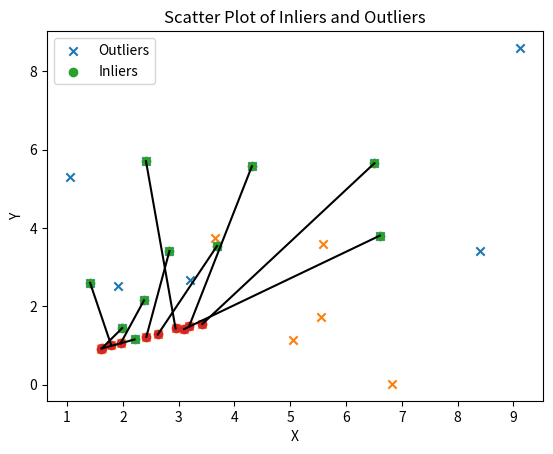

The matplotlib source for this figure:
import numpy as np
import random
import matplotlib.pyplot as plt

source_points = np.array([[1.90659, 2.51737], [2.20896, 1.1542], [2.37878, 2.15422], [1.98784, 1.44557], [2.83467, 3.41243], [9.12775, 8.60163], [4.31247, 5.57856], [6.50957, 5.65667], [3.20486, 2.67803], [6.60663, 3.80709], [8.40191, 3.41115], [2.41345, 5.71343], [1.04413, 5.29942], [3.68784, 3.54342], [1.41243, 2.6001]])
destination_points = np.array([[5.0513, 1.14083], [1.61414, 0.92223], [1.95854, 1.05193], [1.62637, 0.93347], [2.4199, 1.22036], [5.58934, 3.60356], [3.18642, 1.48918], [3.42369, 1.54875], [3.65167, 3.73654], [3.09629, 1.41874], [5.55153, 1.73183], [2.94418, 1.43583], [6.8175, 0.01906], [2.62637, 1.28191], [1.78841, 1.0149]])

def find_inliers(source_points, destination_points, threshold):
    num_points = source_points.shape[0]
    best_inliers = []
    
    for _ in range(1000):  
        indices = random.sample(range(num_points), 4) 
        
        # Compute homography
        A = []
        for i in indices:
            x, y = source_points[i]
            x_p, y_p = destination_points[i]
            A.append([-x, -y, -1, 0, 0, 0, x * x_p, y * x_p, x_p])
            A.append([0, 0, 0, -x, -y, -1, x * y_p, y * y_p, y_p])
        A = np.array(A)
        
        _, _, V = np.linalg.svd(A)
        H = V[-1, :].reshape(3, 3)
        
        # Compute the re-projection error for each point
        errors = []
        for i in range(num_points):
            x, y = source_points[i]
            x_p, y_p = destination_points[i]
            p = np.array([x, y, 1]).reshape(3, 1)
            p_projected = H @ p
            p_projected /= p_projected[2, 0]
            error = np.sqrt((p_projected[0, 0] - x_p) ** 2 + (p_projected[1, 0] - y_p) ** 2)
            errors.append(error)
        
        # Check if the error is below the threshold
        inliers = [i for i, error in enumerate(errors) if error < threshold]
        if len(inliers) > len(best_inliers):
            best_inliers = inliers
    
    return best_inliers

inliers = find_inliers(source_points, destination_points, threshold=0.005)

def compute_homography(source_points, destination_points, inliers):
    num_inliers = len(inliers)
    A = np.zeros((2 * num_inliers, 9))
    
    for i, inlier in enumerate(inliers):
        x, y = source_points[inlier]
        x_p, y_p = destination_points[inlier]
        A[2 * i] = [-x, -y, -1, 0, 0, 0, x * x_p, y * x_p, x_p]
        A[2 * i + 1] = [0, 0, 0, -x, -y, -1, x * y_p, y * y_p, y_p]
    
    _, _, V = np.linalg.svd(A)
    homography_matrix = V[-1, :].reshape(3, 3)
    
    return homography_matrix

homography = compute_homography(source_points, destination_points, inliers)


def plot_scatter(source_points, destination_points, inliers):
    plt.scatter(source_points[:, 0], source_points[:, 1], marker='x', label='Outliers')
    plt.scatter(destination_points[:, 0], destination_points[:, 1], marker='x')
    plt.scatter(source_points[inliers, 0], source_points[inliers, 1], marker='o', label='Inliers')
    plt.scatter(destination_points[inliers, 0], destination_points[inliers, 1], marker='o')
    
    # Connect inliers with lines
    for i in inliers:
        plt.plot([source_points[i, 0], destination_points[i, 0]], [source_points[i, 1], destination_points[i, 1]], 'k-')
    
    plt.legend()
    plt.xlabel('X')
    plt.ylabel('Y')
    plt.title('Scatter Plot of Inliers and Outliers')
    plt.show()

plot_scatter(source_points, destination_points, inliers)
